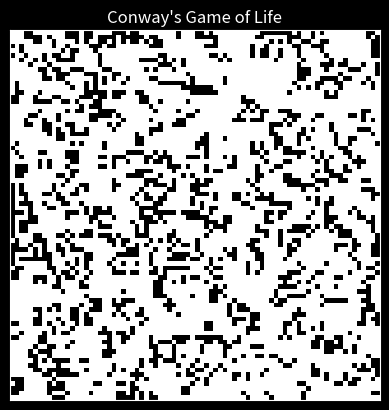

Recreate this plot in Python.
import numpy as np
import matplotlib.pyplot as plt
import matplotlib.animation as animation

def update_grid(grid):
    updated_grid = grid.copy()
    for i in range(grid.shape[0]):
        for j in range(grid.shape[1]):
            live_neighbors = np.sum(grid[max(0, i-1):min(i+2, grid.shape[0]),
                                        max(0, j-1):min(j+2, grid.shape[1])]) - grid[i, j]
            if grid[i, j] == 1:
                if live_neighbors < 2 or live_neighbors > 3:
                    updated_grid[i, j] = 0
            else:
                if live_neighbors == 3:
                    updated_grid[i, j] = 1
    grid[:] = updated_grid[:]

def animate(frame):
    update_grid(grid)
    img.set_array(grid)
    return [img]

grid = np.random.randint(2, size=(80, 80))
plt.style.use('dark_background')
plt.title("Conway's Game of Life")
plt.xticks([])
plt.yticks([])
img = plt.imshow(grid, cmap='binary')
ani = animation.FuncAnimation(plt.gcf(), animate, frames=100, interval=100, blit=True)
plt.show()
